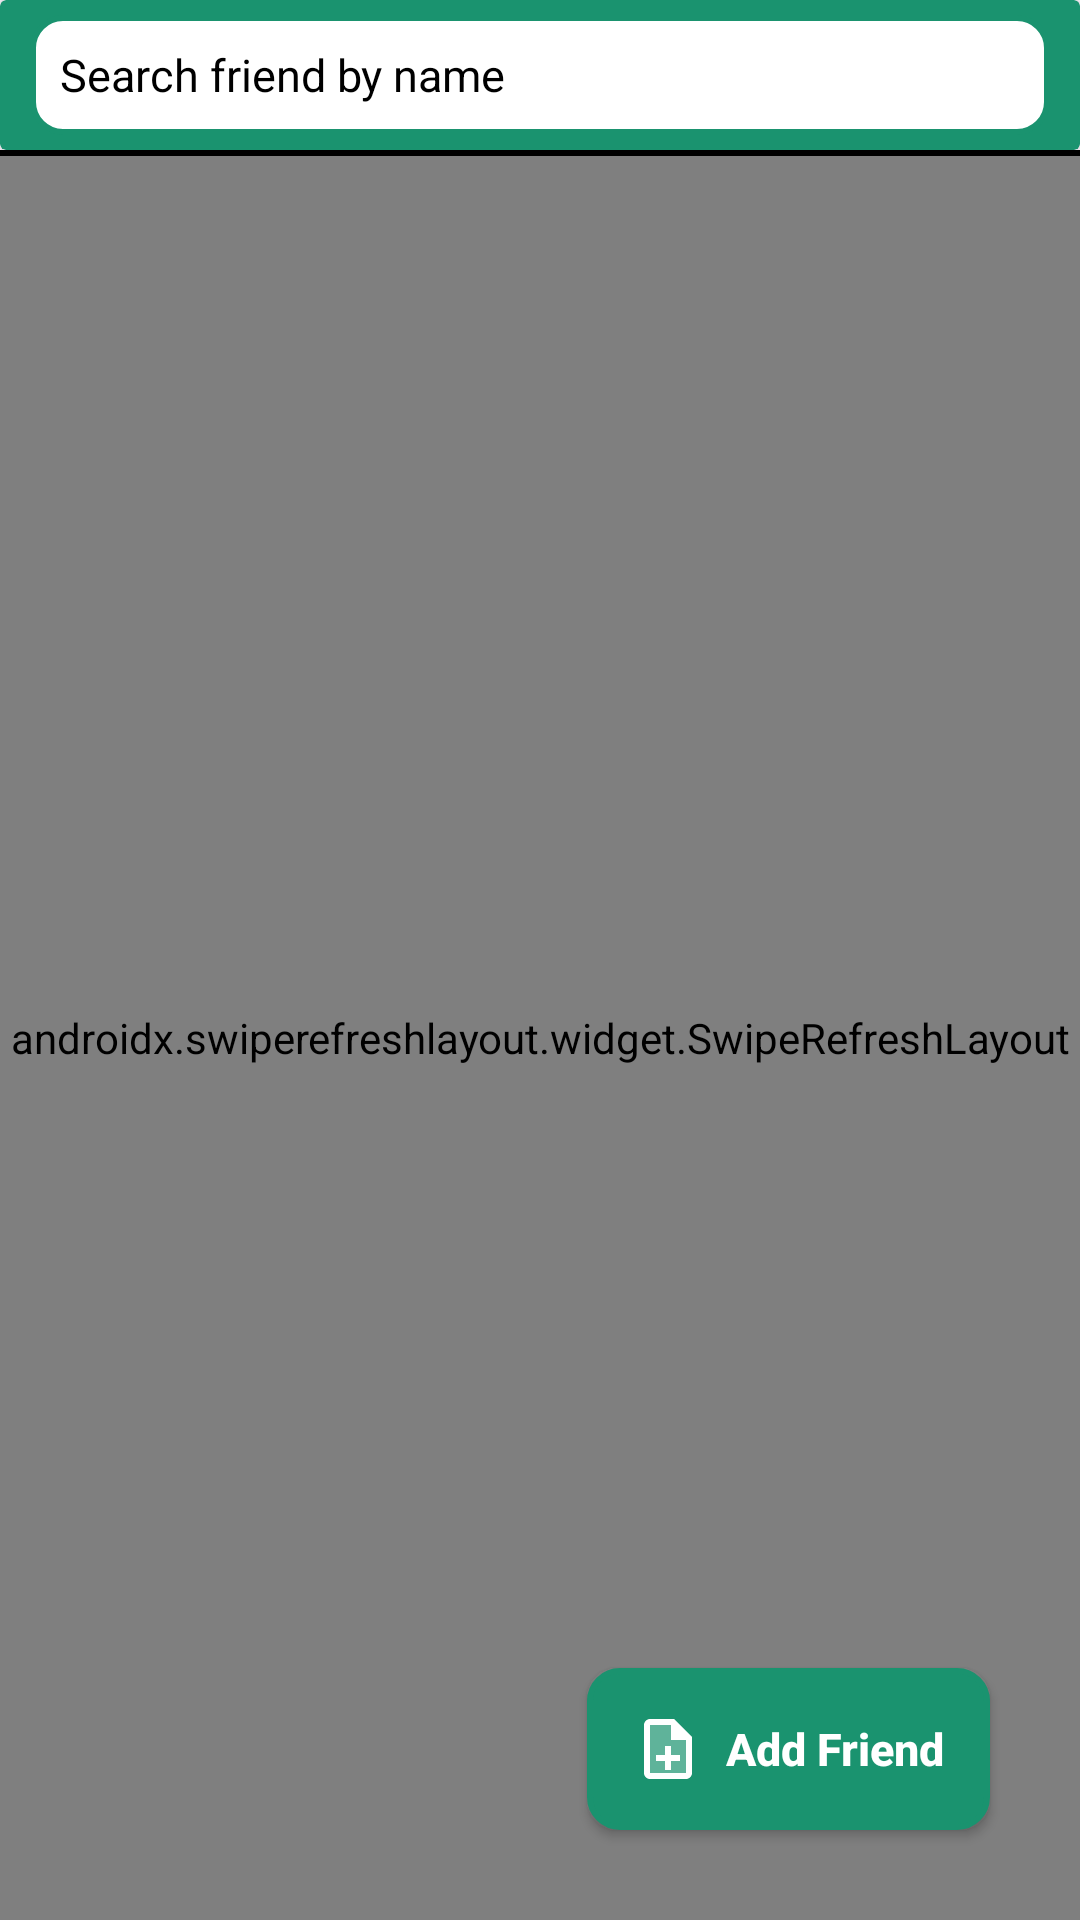

This screen was rendered from an Android layout file. Write that file and the resources it references.
<!-- AndroidManifest.xml: application theme Theme.WeSplit -->
<!-- res/layout/fragment_friends.xml -->
<?xml version="1.0" encoding="utf-8"?>
<FrameLayout xmlns:android="http://schemas.android.com/apk/res/android"
    xmlns:tools="http://schemas.android.com/tools"
    android:layout_width="match_parent"
    android:layout_height="match_parent"
    xmlns:app="http://schemas.android.com/apk/res-auto"
    tools:context=".fragments.groupsFragment">

<LinearLayout
    android:layout_width="match_parent"
    android:layout_height="match_parent"
    tools:context=".fragments.groupsFragment"
    android:orientation="vertical"
    android:gravity="top">

    <LinearLayout
        android:layout_width="match_parent"
        android:layout_height="wrap_content"
        android:orientation="vertical"
        >

        <androidx.cardview.widget.CardView
            android:layout_width="match_parent"
            android:layout_height="50dp"
            app:cardBackgroundColor="@color/green1">
            <LinearLayout
                android:layout_width="match_parent"
                android:layout_height="match_parent"
                android:orientation="horizontal"
                android:gravity="end"
                >
                <AutoCompleteTextView
                    android:padding="10dp"
                    android:id="@+id/autocompleteFriends"
                    android:drawableStart="@drawable/search_image"
                    android:layout_width="match_parent"
                    android:layout_height="wrap_content"
                    android:hint="Search friend by name"
                    android:textColor="@color/black"
                    android:textSize="15dp"
                    android:textColorHint="@color/black"
                    android:layout_marginStart="10dp"
                    android:layout_marginEnd="10dp"
                    android:background="@drawable/bg_button"
                    android:layout_marginTop="5dp"
                    android:layout_marginBottom="5dp"/>

                <ImageButton
                    android:visibility="gone"
                    android:layout_width="50dp"
                    android:layout_height="50dp"
                    android:src="@drawable/search_image"
                    android:background="@color/green1"
                    android:id="@+id/searchGroupsFragment"/>
                <ImageButton
                    android:visibility="gone"
                    android:layout_width="50dp"
                    android:layout_height="50dp"
                    android:src="@drawable/add_group_black_image"
                    android:background="@color/green1"
                    android:id="@+id/addFriend"/>

            </LinearLayout>
        </androidx.cardview.widget.CardView>
        <View
            android:layout_width="match_parent"
            android:layout_height="2dp"
            android:background="@color/black"/>
    </LinearLayout>
    <androidx.swiperefreshlayout.widget.SwipeRefreshLayout
        android:id="@+id/swipeRefreshLayout"
        android:layout_width="match_parent"
        android:layout_height="match_parent">
    <LinearLayout
        android:layout_weight="10"
        android:layout_width="match_parent"
        android:layout_height="wrap_content"
        android:orientation="vertical"
        >
        <androidx.recyclerview.widget.RecyclerView
            android:layout_width="match_parent"
            android:layout_height="wrap_content"
            android:layout_marginTop="0dp"
            android:visibility="gone"
            tools:listitem="@layout/card_for_friends_list"
            android:id="@+id/recyclerFriends"/>
        <com.airbnb.lottie.LottieAnimationView
            android:layout_marginTop="200dp"
            android:id="@+id/lottieprogi"
            android:layout_width="150dp"
            android:layout_height="150dp"
            android:layout_gravity="center_horizontal"
            android:foregroundGravity="center_vertical|center_horizontal"
            android:visibility="visible"
            app:lottie_autoPlay="true"
            app:lottie_fileName="waiting.json"
            app:lottie_loop="true"
            app:lottie_speed="3" />

        <com.airbnb.lottie.LottieAnimationView
            android:id="@+id/empty"
            android:layout_width="150dp"
            android:layout_height="150dp"
            android:layout_gravity="center"
            android:layout_marginTop="0dp"
            android:visibility="gone"
            app:lottie_autoPlay="true"
            app:lottie_fileName="empty.json"
            app:lottie_loop="true"
            app:lottie_speed="2" />

        <TextView
            android:id="@+id/text"
            android:layout_width="match_parent"
            android:layout_height="wrap_content"
            android:visibility="gone"
            android:text="You haven't added any friends yet"
            android:textSize="20dp"
            android:textStyle="bold"
            android:gravity="center_horizontal"/>
    </LinearLayout>
    </androidx.swiperefreshlayout.widget.SwipeRefreshLayout>




    <LinearLayout
        android:layout_width="match_parent"
        android:layout_height="wrap_content"
        android:orientation="vertical"
        >


    </LinearLayout>




</LinearLayout>

    <androidx.appcompat.widget.AppCompatButton
        android:drawableStart="@drawable/note_image_white"
        android:id="@+id/addFriendFloatingButton"
        android:layout_width="wrap_content"
        android:layout_height="wrap_content"
        android:layout_marginEnd="30dp"
        android:layout_marginBottom="30dp"
        android:text="  Add Friend"
        android:textColor="@color/white"
        android:textStyle="bold"
        android:textSize="15dp"
        android:padding="15dp"
        android:textAllCaps="false"
        android:background="@drawable/bg_button_filled"
    android:layout_gravity="bottom|end" />

</FrameLayout>
<!-- res/layout/card_for_friends_list.xml (included above) -->
<?xml version="1.0" encoding="utf-8"?>
<LinearLayout xmlns:android="http://schemas.android.com/apk/res/android"
    xmlns:app="http://schemas.android.com/apk/res-auto"
    android:layout_width="match_parent"
    android:layout_height="wrap_content"
    android:orientation="vertical"
    android:id="@+id/friend"
    android:layout_marginTop="5dp"
    android:layout_marginBottom="10dp">
    <LinearLayout
        android:id="@+id/deleteremove"
        android:layout_width="match_parent"
        android:layout_height="match_parent"
        android:orientation="horizontal">

        <ImageView
            android:layout_weight="1"
            android:layout_width="30dp"
            android:layout_height="30dp"
            android:src="@drawable/delete"
            android:id="@+id/delete"
            android:layout_gravity="center_vertical"
            android:visibility="gone"
            android:layout_marginLeft="20dp"/>

    <LinearLayout
        android:layout_weight="9"
        android:weightSum="10"
        android:layout_marginLeft="10dp"
        android:layout_marginRight="10dp"
        android:layout_width="match_parent"
        android:layout_height="wrap_content"
        android:orientation="horizontal">

        <FrameLayout
            android:layout_weight="1"
            android:layout_width="wrap_content"
            android:layout_height="wrap_content"
            android:layout_gravity="center_vertical">

            <de.hdodenhof.circleimageview.CircleImageView
                android:id="@+id/profileimage"
                android:padding="5dp"
                android:layout_width="50dp"
                android:layout_gravity="center_horizontal|center_vertical"
                android:layout_height="50dp"
                android:src="@drawable/money_image"/>

            <com.mikhaellopez.circularprogressbar.CircularProgressBar
                android:id="@+id/progressBar"
                android:layout_width="40dp"
                android:foregroundGravity="center_horizontal|center_vertical"
                android:layout_height="40dp"
                android:layout_gravity="center_horizontal|center_vertical"
                app:cpb_progress="100"
                app:cpb_progress_max="100"
                app:cpb_progressbar_width="2dp"
                app:cpb_progressbar_color="@color/green1"
                app:cpb_background_progressbar_width="0dp"/>

        </FrameLayout>


        <LinearLayout
            android:layout_gravity="center"
            android:gravity="center_vertical"
            android:layout_weight="6"
            android:layout_width="0dp"
        android:layout_height="match_parent"
        android:layout_marginLeft="10dp"
        android:orientation="vertical">

            <com.airbnb.lottie.LottieAnimationView
                android:id="@+id/lottieprogi1"
                android:layout_width="100dp"
                android:layout_height="wrap_content"
                app:lottie_autoPlay="true"
                app:lottie_loop="true"
                app:lottie_fileName="lottieprogi2.json"
                android:layout_gravity="center_vertical|center_horizontal" />

        <TextView
            android:id="@+id/name"
            android:layout_width="wrap_content"
            android:layout_height="wrap_content"
            android:textSize="15dp"
            android:text="Canteen Guys"
            android:visibility="gone"
            android:textStyle="bold"/>
        <TextView
            android:ellipsize="end"
            android:visibility="gone"
            android:maxLines="1"
            android:id="@+id/email"
            android:layout_width="match_parent"
            android:layout_height="wrap_content"
            android:text="email"
            android:textColor="@color/black"
            android:textSize="13dp"
            android:textStyle="normal" />
    </LinearLayout>


    <LinearLayout
        android:gravity="center_vertical"
        android:layout_weight="3"
        android:layout_width="0dp"
    android:layout_height="match_parent"
    android:layout_marginRight="10dp"
    android:layout_marginLeft="10dp"
    android:orientation="vertical">

        <com.airbnb.lottie.LottieAnimationView
            android:id="@+id/lottieprogi2"
            android:layout_width="0dp"
            android:layout_height="wrap_content"
            app:lottie_autoPlay="true"
            app:lottie_loop="true"
            app:lottie_fileName="lottieprogi2.json"
            android:layout_gravity="center_vertical|center_horizontal" />
    <TextView
        android:id="@+id/oweorlent"
        android:layout_width="wrap_content"
        android:layout_height="wrap_content"
        android:textSize="15dp"
        android:textColor="@color/red"
        android:text="you owe"
        android:layout_gravity="end"
        android:visibility="gone"
        android:textStyle="bold"/>
    <TextView
        android:maxLines="1"
        android:ellipsize="end"
        android:visibility="gone"
        android:drawableEnd="@drawable/down"
        android:layout_gravity="end"
        android:id="@+id/amount"
        android:textColor="@color/red"
        android:layout_width="wrap_content"
        android:layout_height="wrap_content"
        android:textSize="15dp"
        android:text="₹ 221.00"
        android:textStyle="normal"/>
</LinearLayout>
    </LinearLayout>

    </LinearLayout>
    <View
        android:layout_width="match_parent"
        android:layout_height="1dp"
        android:id="@+id/view"
        android:background="@color/green1"
        android:layout_marginLeft="20dp"
        android:layout_marginRight="20dp"
        android:layout_marginBottom="0dp"
        android:layout_marginTop="10dp"/>
    </LinearLayout>
<!-- resources referenced by this layout -->
<resources>
  <color name="black">#FF000000</color>
  <color name="green1">#1a936f</color>
  <color name="red">#ab3428</color>
  <color name="white">#FFFFFFFF</color>
  <!-- drawable bg_button (drawable) -->
  <?xml version="1.0" encoding="utf-8"?>
  <selector xmlns:android="http://schemas.android.com/apk/res/android">
  <item>
      <shape android:shape="rectangle" >
          <solid android:color="@color/white"/>
          <corners android:radius="10dp"/>
          <stroke android:width="2dp"
              android:color="@color/green1" />
          <padding android:left="6dp" android:right="6dp" android:bottom="4dp" android:top="4dp"/>
      </shape>
  </item>
  </selector>
  <!-- drawable bg_button_filled (drawable) -->
  <?xml version="1.0" encoding="utf-8"?>
  <selector xmlns:android="http://schemas.android.com/apk/res/android">
      <item>
          <shape android:shape="rectangle" >
              <solid android:color="@color/green1"/>
              <corners android:radius="10dp"/>
              <stroke android:width="2dp"
                  android:color="@color/green1" />
              <padding android:left="6dp" android:right="6dp" android:bottom="4dp" android:top="4dp"/>
          </shape>
      </item>
  </selector>
  <!-- drawable delete (drawable) -->
  <vector android:height="24dp" android:tint="@color/red"
      android:viewportHeight="24" android:viewportWidth="24"
      android:width="24dp" xmlns:android="http://schemas.android.com/apk/res/android">
      <path android:fillAlpha="0.3"
          android:fillColor="@android:color/white"
          android:pathData="M8,9h8v10H8z" android:strokeAlpha="0.3"/>
      <path android:fillColor="@android:color/white" android:pathData="M15.5,4l-1,-1h-5l-1,1H5v2h14V4zM6,19c0,1.1 0.9,2 2,2h8c1.1,0 2,-0.9 2,-2V7H6v12zM8,9h8v10H8V9z"/>
  </vector>
  <!-- drawable down (drawable) -->
  <vector android:height="24dp" android:tint="#AB3428"
      android:viewportHeight="24" android:viewportWidth="24"
      android:width="24dp" xmlns:android="http://schemas.android.com/apk/res/android">
      <path android:fillColor="@android:color/white" android:pathData="M18,6.41l-1.41,-1.41l-4.59,4.58l-4.59,-4.58l-1.41,1.41l6,6z"/>
      <path android:fillColor="@android:color/white" android:pathData="M18,13l-1.41,-1.41l-4.59,4.58l-4.59,-4.58l-1.41,1.41l6,6z"/>
  </vector>
  <!-- drawable money_image (drawable) -->
  <vector android:height="24dp" android:tint="@color/green1"
      android:viewportHeight="24" android:viewportWidth="24"
      android:width="24dp" xmlns:android="http://schemas.android.com/apk/res/android">
      <path android:fillColor="@android:color/white" android:pathData="M13.66,7C13.1,5.82 11.9,5 10.5,5L6,5V3h12v2l-3.26,0c0.48,0.58 0.84,1.26 1.05,2L18,7v2l-2.02,0c-0.25,2.8 -2.61,5 -5.48,5H9.77l6.73,7h-2.77L7,14v-2h3.5c1.76,0 3.22,-1.3 3.46,-3L6,9V7L13.66,7z"/>
  </vector>
  <!-- drawable note_image_white (drawable) -->
  <vector android:autoMirrored="true" android:height="24dp"
      android:tint="#FFFFFF" android:viewportHeight="24"
      android:viewportWidth="24" android:width="24dp" xmlns:android="http://schemas.android.com/apk/res/android">
      <path android:fillAlpha="0.3"
          android:fillColor="@android:color/white"
          android:pathData="M13,4L6,4v16h12L18,9h-5L13,4zM16,14v2h-3v3h-2v-3L8,16v-2h3v-3h2v3h3z" android:strokeAlpha="0.3"/>
      <path android:fillColor="@android:color/white" android:pathData="M13,11h-2v3L8,14v2h3v3h2v-3h3v-2h-3zM14,2L6,2c-1.1,0 -2,0.9 -2,2v16c0,1.1 0.89,2 1.99,2L18,22c1.1,0 2,-0.9 2,-2L20,8l-6,-6zM18,20L6,20L6,4h7v5h5v11z"/>
  </vector>
  <style name="Theme.WeSplit" parent="Base.Theme.WeSplit" />
  <style name="Base.Theme.WeSplit" parent="Theme.Material3.DayNight.NoActionBar">
          
          
          <item name="colorSecondary">@color/green1</item>
          <item name="colorPrimary">@color/green1</item>
          <item name="colorPrimaryVariant">@color/green1</item>
      </style>
</resources>
